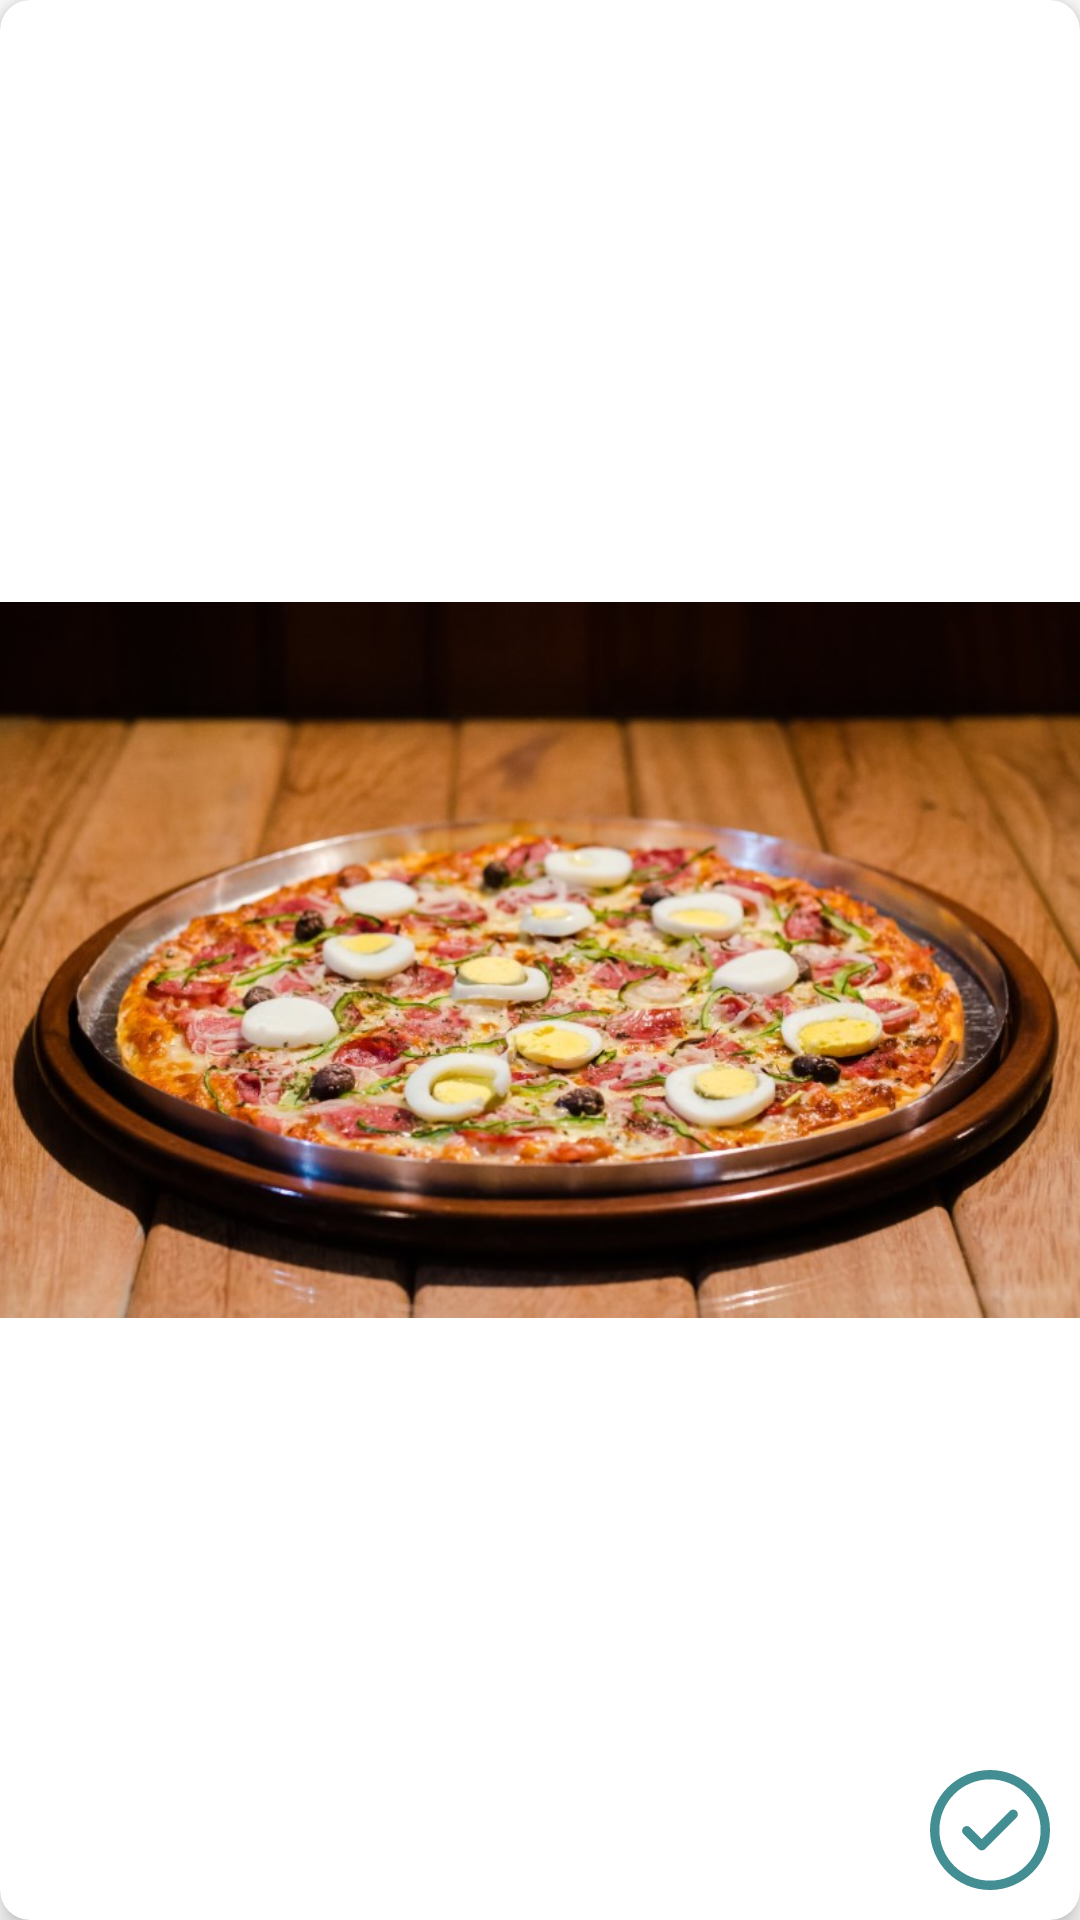

Reconstruct the res/layout file that produces this screen, plus the resources it refers to.
<!-- AndroidManifest.xml: fallback theme Theme.MaterialComponents.DayNight.NoActionBar -->
<!-- res/layout/pizza_item.xml -->
<?xml version="1.0" encoding="utf-8"?>
<androidx.cardview.widget.CardView xmlns:android="http://schemas.android.com/apk/res/android"
    xmlns:app="http://schemas.android.com/apk/res-auto"
    xmlns:tools="http://schemas.android.com/tools"
    android:layout_width="match_parent"
    android:layout_height="150dp"
    app:cardCornerRadius="10dp"
    app:cardElevation="5dp"
    android:layout_margin="15dp"
    android:layout_gravity="center_horizontal"
    >

    <ImageView
        android:id="@+id/pizzaServiceImage"
        android:layout_width="match_parent"
        android:layout_height="match_parent"
        app:srcCompat="@drawable/pizza_service_2" />

    <TextView
        android:id="@+id/pizzaTitleItem"
        android:layout_width="match_parent"
        android:layout_height="wrap_content"
        android:textColor="@color/white"
        android:shadowColor="#000000"
        android:shadowDx="1.5"
        android:shadowDy="1.3"
        android:shadowRadius="10"
        tools:text="title"
        android:gravity="center"
        android:textSize="20sp"
        android:textStyle="bold"/>

    <TextView
        android:id="@+id/pizzaIngredientsItem"
        android:layout_width="match_parent"
        android:layout_height="match_parent"
        android:textColor="@color/white"
        android:shadowColor="#000000"
        android:shadowDx="1.5"
        android:shadowDy="1.3"
        android:shadowRadius="10"
        tools:text="title"
        android:gravity="bottom|center"
        android:textSize="16sp"
        android:layout_marginBottom="30dp"
        android:textStyle="bold"/>

    <TextView
        android:id="@+id/pizzaPriceItem"
        android:layout_width="match_parent"
        android:layout_height="match_parent"
        android:textColor="@color/white"
        android:shadowColor="#000000"
        android:shadowDx="1.5"
        android:shadowDy="1.3"
        android:shadowRadius="10"
        tools:text="lalalala"
        android:gravity="bottom|center"
        android:textSize="16sp"
        android:layout_margin="8dp"
        android:textStyle="bold"/>

    <ToggleButton
        android:id="@+id/pizzaDeliveryToggle"
        android:layout_width="40dp"
        android:layout_height="40dp"
        android:background="@drawable/toggle_check"
        android:textColor="@android:color/transparent"
        android:layout_gravity="bottom|end"
        android:layout_marginEnd="10dp"
        android:layout_marginBottom="10dp"/>

</androidx.cardview.widget.CardView>
<!-- resources referenced by this layout -->
<resources>
  <color name="white">#FFFFFFFF</color>
  <!-- drawable pizza_service_2: jpg bitmap (drawable, 101142 bytes) -->
  <!-- drawable toggle_check (drawable) -->
  <?xml version="1.0" encoding="utf-8"?>
  <selector xmlns:android="http://schemas.android.com/apk/res/android">
  
      <item android:state_checked="false"
          android:drawable="@drawable/ic_unchecked" />
  
      <item android:state_checked="true"
          android:drawable="@drawable/ic_checked" />
  
  </selector>
  <!-- drawable ic_unchecked (drawable) -->
  <vector xmlns:android="http://schemas.android.com/apk/res/android"
      android:width="512dp"
      android:height="512dp"
      android:viewportWidth="512"
      android:viewportHeight="512">
    <path
        android:pathData="m369.164,174.77c7.813,7.813 7.813,20.477 0,28.285l-134.172,134.176c-7.813,7.809 -20.473,7.809 -28.285,0l-63.871,-63.875c-7.813,-7.809 -7.813,-20.473 0,-28.281 7.809,-7.813 20.473,-7.813 28.281,0l49.73,49.73 120.031,-120.035c7.813,-7.809 20.477,-7.809 28.285,0zM512,256c0,141.504 -114.516,256 -256,256 -141.504,0 -256,-114.516 -256,-256 0,-141.504 114.516,-256 256,-256 141.504,0 256,114.516 256,256zM472,256c0,-119.395 -96.621,-216 -216,-216 -119.395,0 -216,96.621 -216,216 0,119.395 96.621,216 216,216 119.395,0 216,-96.621 216,-216zM472,256"
        android:fillColor="@color/primaryLightColor"/>
  </vector>
  <!-- drawable ic_checked (drawable) -->
  <vector xmlns:android="http://schemas.android.com/apk/res/android"
      android:width="512dp"
      android:height="512dp"
      android:viewportWidth="408.576"
      android:viewportHeight="408.576">
    <path
        android:pathData="M204.288,0C91.648,0 0,91.648 0,204.288s91.648,204.288 204.288,204.288s204.288,-91.648 204.288,-204.288S316.928,0 204.288,0zM318.464,150.528l-130.56,129.536c-7.68,7.68 -19.968,8.192 -28.16,0.512L90.624,217.6c-8.192,-7.68 -8.704,-20.48 -1.536,-28.672c7.68,-8.192 20.48,-8.704 28.672,-1.024l54.784,50.176L289.28,121.344c8.192,-8.192 20.992,-8.192 29.184,0C326.656,129.536 326.656,142.336 318.464,150.528z"
        android:fillColor="@color/primaryLightColor"/>
  </vector>
  <color name="primaryLightColor">#428e92</color>
</resources>
